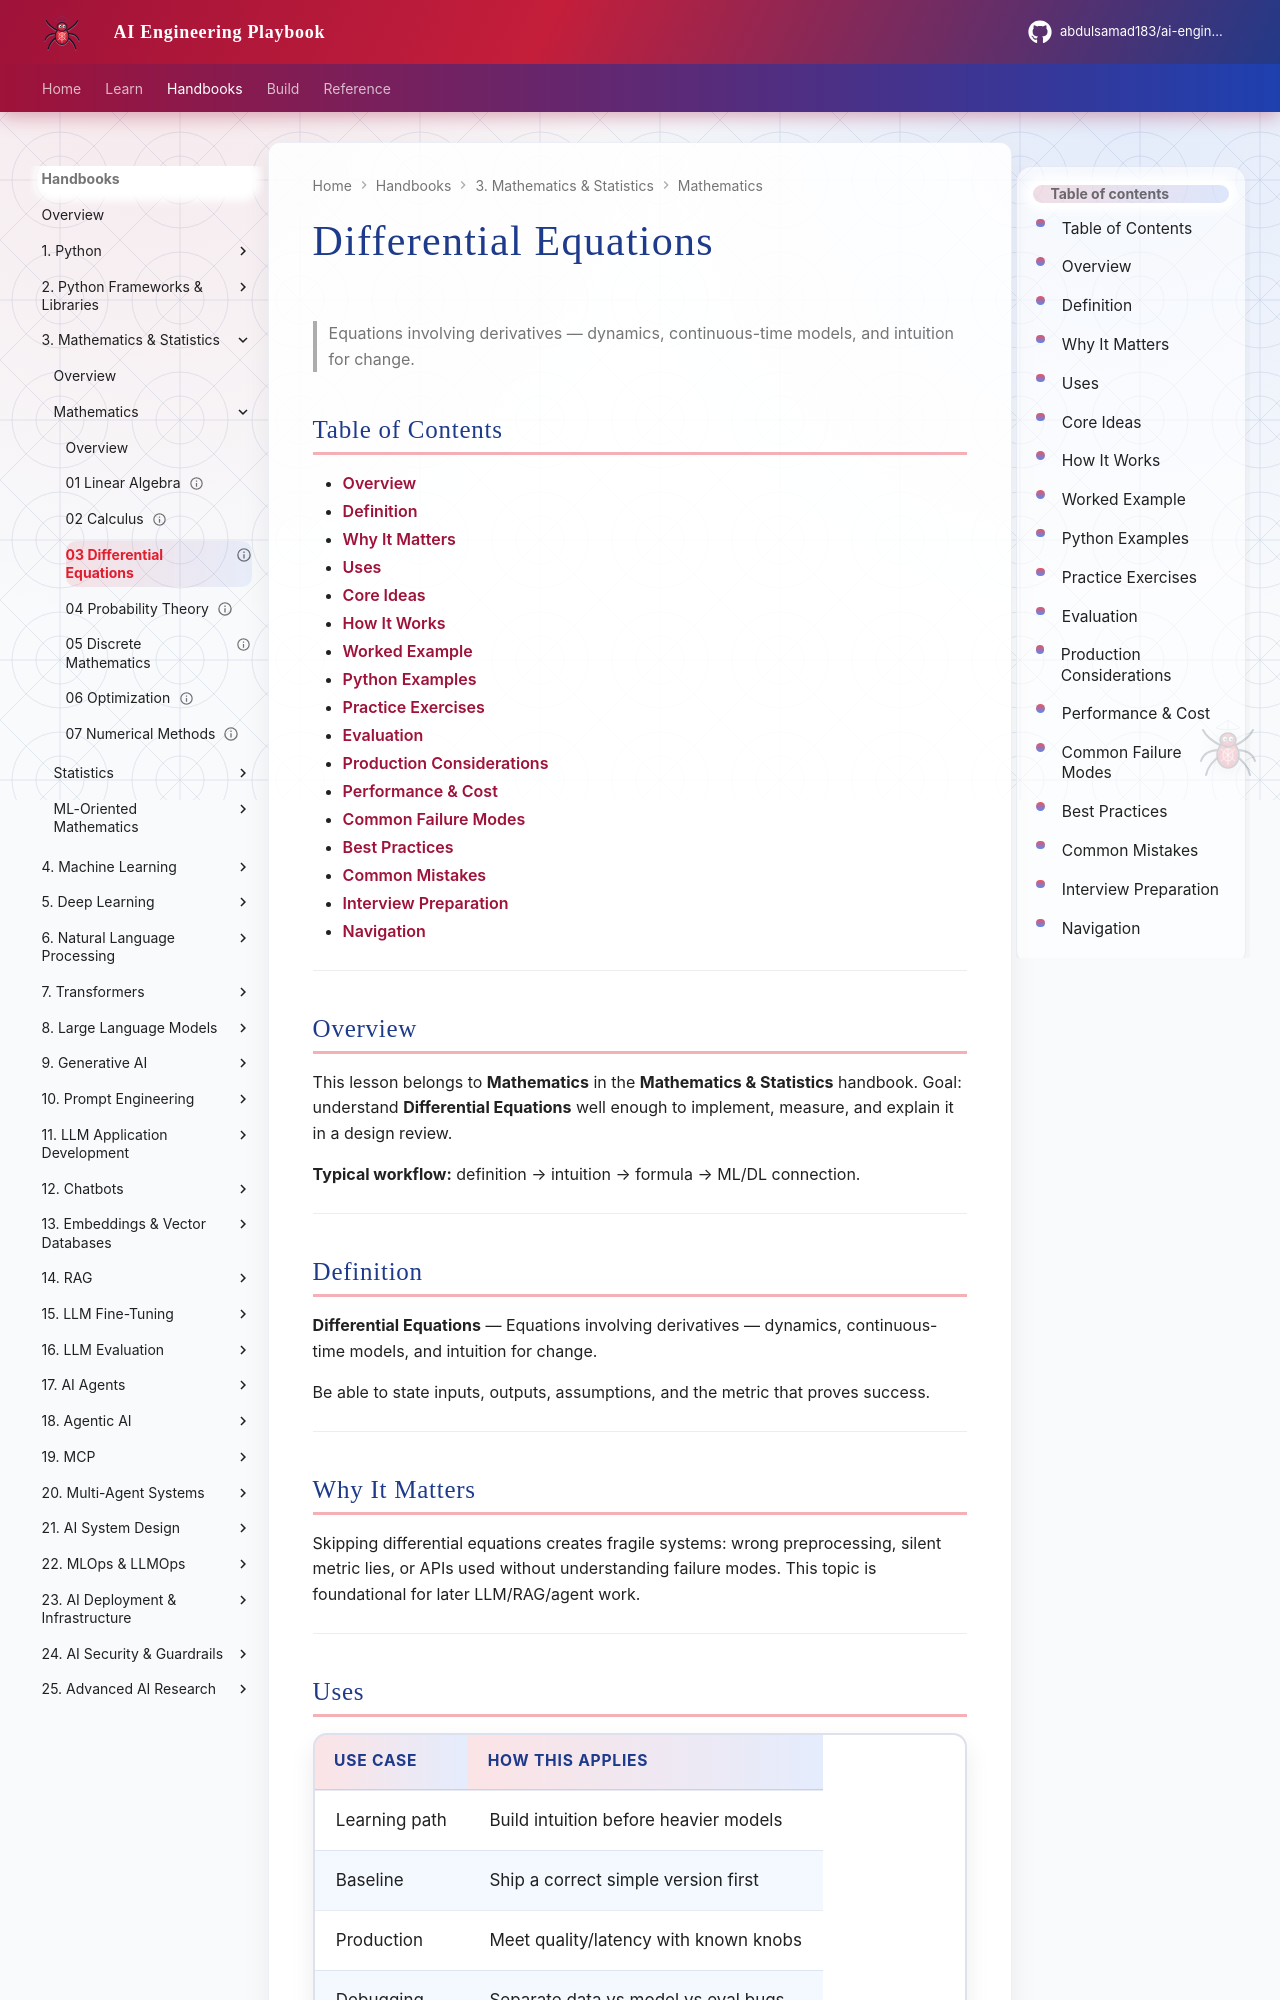

repository: abdulsamad183/ai-engineering-playbook · page: domains/mathematics-statistics/mathematics/03-differential-equations/index.html · generator: mkdocs

---
title: "Differential Equations"
description: "Equations involving derivatives — dynamics, continuous-time models, and intuition for change."
domain: mathematics-statistics
tags: [mathematics, mathematics-statistics]
status: published
created: 2026-08-11
updated: 2026-08-12
version: "2.0"
related:
  - ../README.md
  - ../../python-engineering/README.md
  - ../../machine-learning/README.md
  - ../../deep-learning/README.md
---

# Differential Equations

> Equations involving derivatives — dynamics, continuous-time models, and intuition for change.

## Table of Contents

- [Overview](#overview)
- [Definition](#definition)
- [Why It Matters](#why-it-matters)
- [Uses](#uses)
- [Core Ideas](#core-ideas)
- [How It Works](#how-it-works)
- [Worked Example](#worked-example)
- [Python Examples](#python-examples)
- [Practice Exercises](#practice-exercises)
- [Evaluation](#evaluation)
- [Production Considerations](#production-considerations)
- [Performance & Cost](#performance--cost)
- [Common Failure Modes](#common-failure-modes)
- [Best Practices](#best-practices)
- [Common Mistakes](#common-mistakes)
- [Interview Preparation](#interview-preparation)
- [Navigation](#navigation)

---

## Overview

This lesson belongs to **Mathematics** in the **Mathematics & Statistics** handbook. Goal: understand **Differential Equations** well enough to implement, measure, and explain it in a design review.

**Typical workflow:** definition → intuition → formula → ML/DL connection.

---

## Definition

**Differential Equations** — Equations involving derivatives — dynamics, continuous-time models, and intuition for change.

Be able to state inputs, outputs, assumptions, and the metric that proves success.

---
